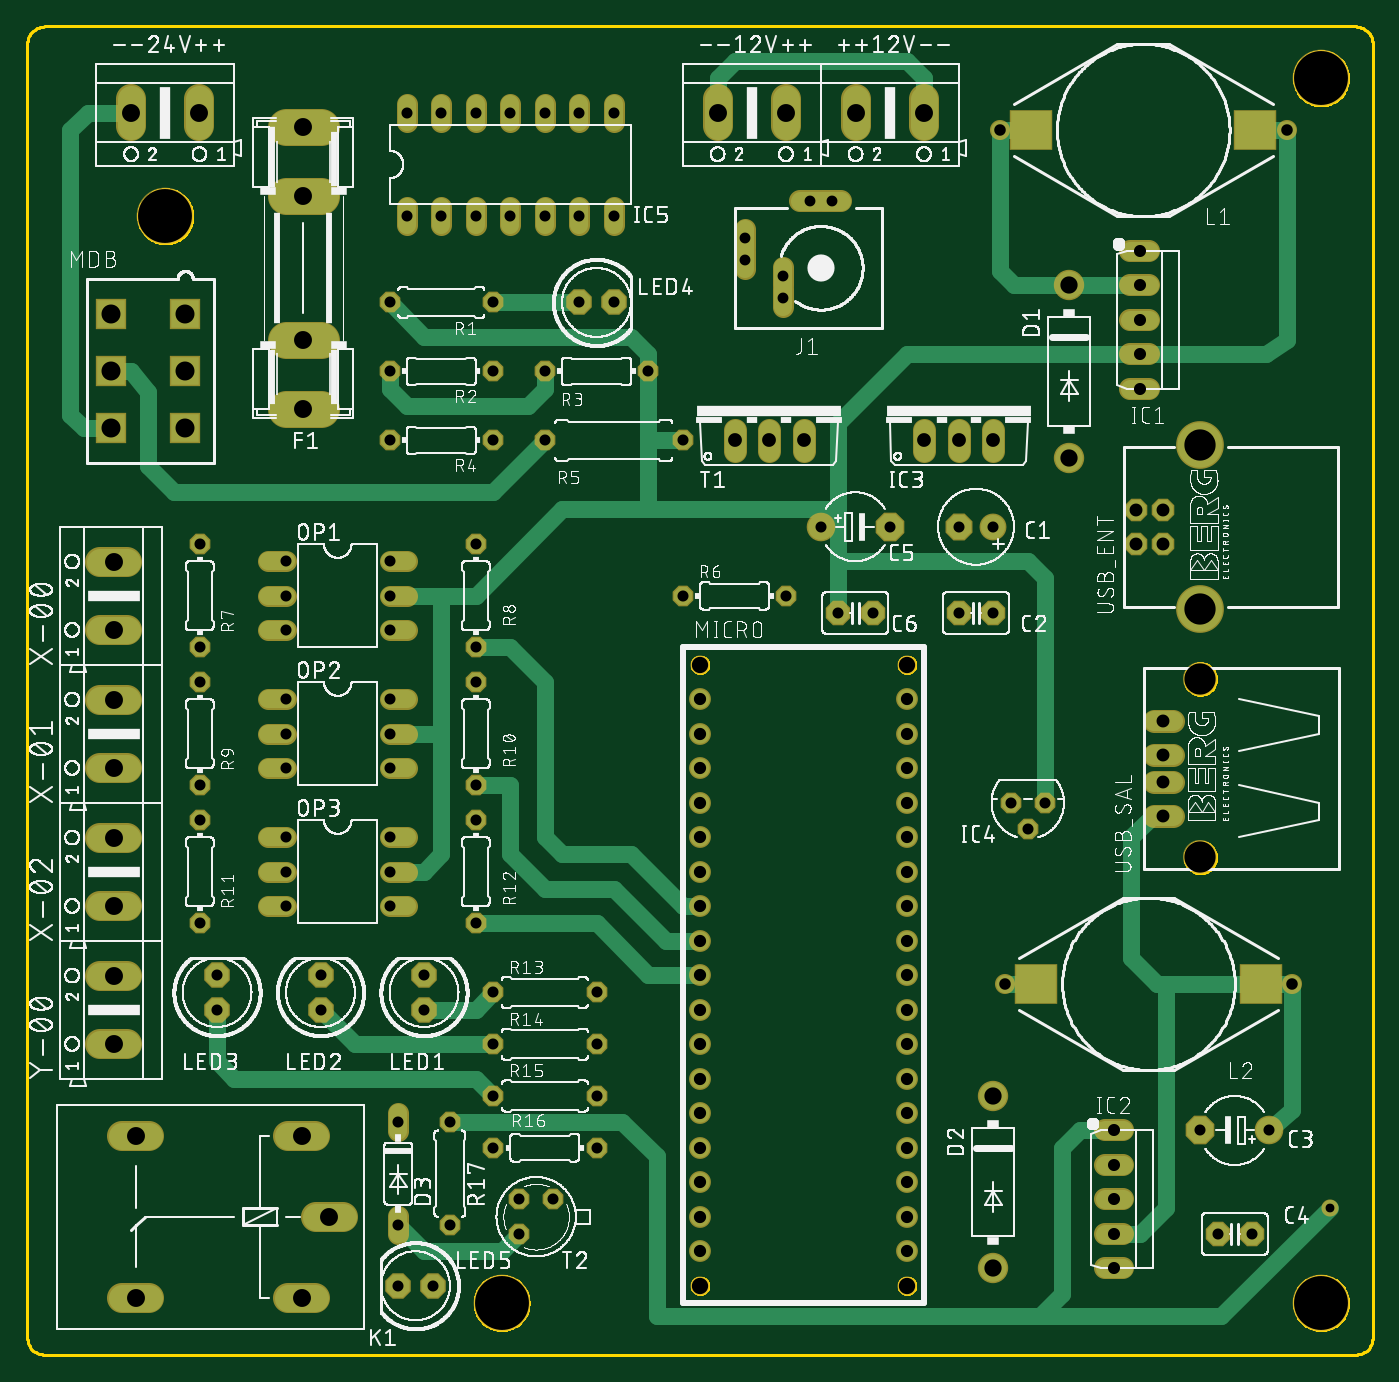
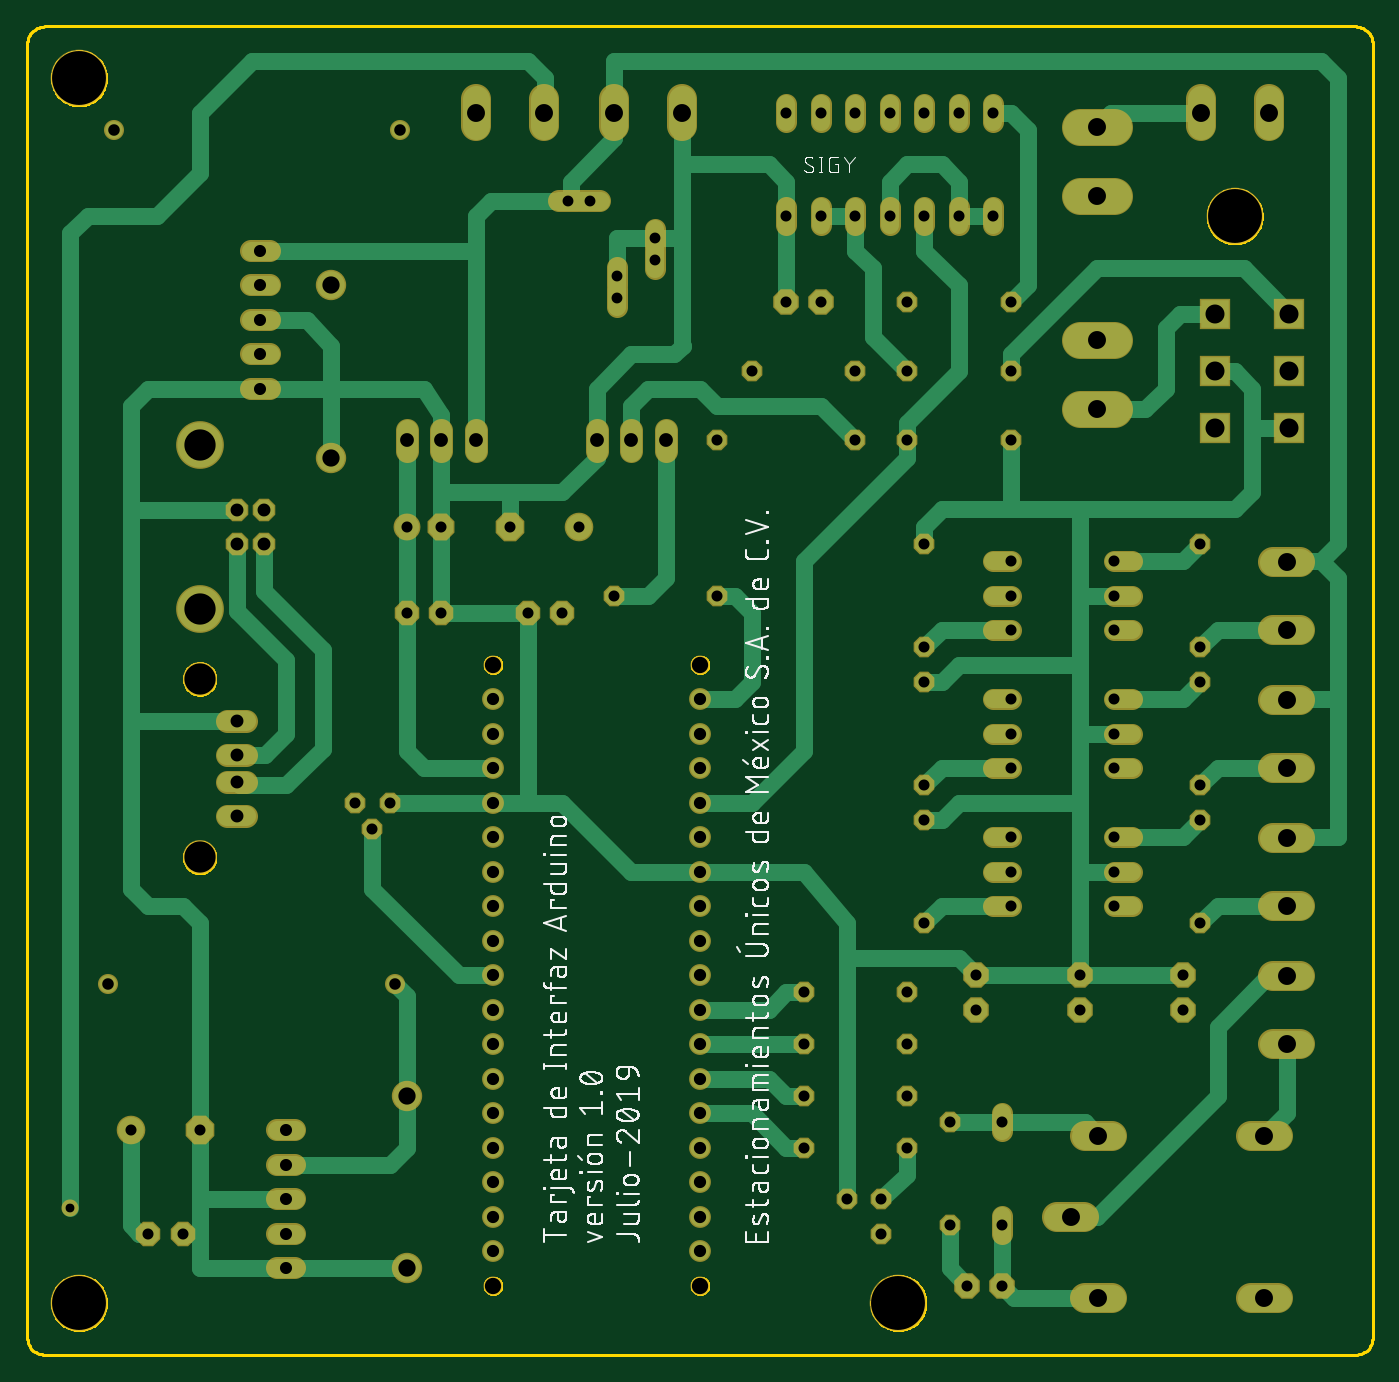
Circuit board: 10 layer files. Board 99.1 x 97.8 mm.
- bottom_copper: copper_bottom.gbr (14301 bytes)
- top_copper: copper_top.gbr (10108 bytes)
- drill: drills.xln (3006 bytes)
- outline: profile.gbr (24602 bytes)
- bottom_silk: silkscreen_bottom.gbr (133702 bytes)
- top_silk: silkscreen_top.gbr (716437 bytes)
- bottom_mask: soldermask_bottom.gbr (6840 bytes)
- top_mask: soldermask_top.gbr (6949 bytes)
- paste: solderpaste_bottom.gbr (271 bytes)
- paste: solderpaste_top.gbr (380 bytes)

=== bottom_copper: copper_bottom.gbr (14301 bytes, source omitted) ===
=== top_copper: copper_top.gbr (10108 bytes, source omitted) ===
=== drill: drills.xln ===
M48
;GenerationSoftware,Autodesk,EAGLE,8.6.3*%
;CreationDate,2019-08-01T17:55:05Z*%
FMAT,2
ICI,OFF
METRIC,TZ,000.000
T14C0.650
T13C0.800
T12C0.813
T11C0.850
T10C0.889
T9C0.900
T8C0.950
T7C1.016
T6C1.200
T5C1.270
T4C1.321
T3C1.400
T2C2.300
T1C3.969
%
G90
M71
T1
X95250Y93980
X34925Y3810
X10160Y83820
X95250Y3810
T2
X86360Y66980
X86360Y54940
X86360Y36610
X86360Y49750
T3
X6131Y72434
X6131Y68234
X6131Y76634
X11631Y72434
X11631Y76634
X11631Y68234
T4
X22225Y10160
X8001Y16129
X12675Y91440
X55855Y91440
X50825Y91440
X60985Y91440
X66015Y91440
X6350Y27915
X6350Y22885
X6350Y53365
X7645Y91440
X20193Y16129
X20320Y90424
X20320Y69596
X20320Y74676
X20320Y85344
X6350Y48235
X6350Y43205
X6350Y38075
X6350Y33045
X6350Y58395
X20193Y4191
X8001Y4191
T5
X76708Y66040
X71120Y19050
X71120Y6350
X76708Y78740
T6
X49530Y5080
X64770Y5080
X49530Y50800
X64770Y50800
T7
X54610Y67310
X68580Y67310
X71120Y67310
X66040Y67310
X57150Y67310
X52070Y67310
T8
X81650Y62210
X83650Y62210
X83650Y59710
X81650Y59710
X83650Y46680
X83650Y39680
X83650Y44180
X83650Y42180
T9
X64770Y33020
X64770Y38100
X64770Y7620
X64770Y35560
X64770Y10160
X49530Y20320
X64770Y30480
X64770Y12700
X64770Y15240
X64770Y20320
X64770Y22860
X64770Y25400
X64770Y27940
X64770Y48260
X64770Y45720
X64770Y43180
X64770Y40640
X49530Y7620
X49530Y10160
X49530Y43180
X49530Y15240
X49530Y17780
X64770Y17780
X49530Y22860
X49530Y25400
X49530Y27940
X49530Y30480
X49530Y33020
X49530Y35560
X49530Y38100
X49530Y40640
X49530Y12700
X49530Y45720
X49530Y48260
T10
X80010Y8890
X80010Y11430
X80010Y13970
X80010Y6350
X81915Y81280
X81915Y78740
X81915Y76200
X81915Y73660
X81915Y71120
X80010Y16510
T11
X71628Y90170
X93091Y27305
X92710Y90170
X72009Y27305
T12
X13970Y25400
X21590Y27940
X21590Y25400
X19050Y58420
X19050Y55880
X26670Y55880
X26670Y58420
X19050Y53340
X26670Y53340
X19050Y48260
X19050Y45720
X26670Y45720
X26670Y48260
X19050Y43180
X26670Y43180
X19050Y38100
X19050Y35560
X26670Y35560
X26670Y38100
X19050Y33020
X26670Y33020
X34290Y19050
X41910Y19050
X41910Y15240
X34290Y15240
X12700Y52070
X12700Y59690
X34290Y67310
X26670Y67310
X48260Y55880
X55880Y55880
X48260Y67310
X38100Y67310
X12700Y41910
X12700Y49530
X12700Y31750
X12700Y39370
X33020Y59690
X33020Y52070
X33020Y49530
X33020Y41910
X33020Y39370
X33020Y31750
X38100Y72390
X45720Y72390
X34290Y72390
X26670Y72390
X34290Y26670
X41910Y26670
X34290Y22860
X29210Y27940
X38735Y11430
X36195Y11430
X36195Y8890
X29210Y25400
X72390Y40640
X73660Y38735
X74930Y40640
X27305Y9525
X27940Y91440
X30480Y91440
X33020Y91440
X35560Y91440
X38100Y91440
X40640Y91440
X38100Y83820
X40640Y83820
X35560Y83820
X33020Y83820
X43180Y91440
X41910Y22860
X43180Y83820
X30480Y83820
X27940Y83820
X27305Y17145
X63500Y60960
X58420Y60960
X86360Y16510
X91440Y16510
X62230Y54610
X59690Y54610
X71120Y54610
X68580Y54610
X71120Y60960
X68580Y60960
X13970Y27940
X90170Y8890
X87630Y8890
X34290Y77470
X26670Y77470
X40640Y77470
X43180Y77470
X31115Y9525
X31115Y17145
X29845Y5080
X27305Y5080
T13
X55620Y79410
X57620Y84910
X52820Y80610
X55620Y77810
X59220Y84910
X52820Y82210
T14
X95885Y10795
M30
=== outline: profile.gbr (24602 bytes, source omitted) ===
=== bottom_silk: silkscreen_bottom.gbr (133702 bytes, source omitted) ===
=== top_silk: silkscreen_top.gbr (716437 bytes, source omitted) ===
=== bottom_mask: soldermask_bottom.gbr (6840 bytes, source omitted) ===
=== top_mask: soldermask_top.gbr (6949 bytes, source omitted) ===
=== paste: solderpaste_bottom.gbr ===
G04 EAGLE Gerber X2 export*
%TF.Part,Single*%
%TF.FileFunction,Paste,Bot*%
%TF.FilePolarity,Positive*%
%TF.GenerationSoftware,Autodesk,EAGLE,8.6.3*%
%TF.CreationDate,2019-08-01T17:55:08Z*%
G75*
%MOMM*%
%FSLAX34Y34*%
%LPD*%
%AMOC8*
5,1,8,0,0,1.08239X$1,22.5*%
G01*


M02*

=== paste: solderpaste_top.gbr ===
G04 EAGLE Gerber X2 export*
%TF.Part,Single*%
%TF.FileFunction,Paste,Top*%
%TF.FilePolarity,Positive*%
%TF.GenerationSoftware,Autodesk,EAGLE,8.6.3*%
%TF.CreationDate,2019-08-01T17:55:08Z*%
G75*
%MOMM*%
%FSLAX34Y34*%
%LPD*%
%AMOC8*
5,1,8,0,0,1.08239X$1,22.5*%
G01*
%ADD10R,2.920000X2.790000*%


D10*
X908050Y273050D03*
X742950Y273050D03*
X904240Y901700D03*
X739140Y901700D03*
M02*

